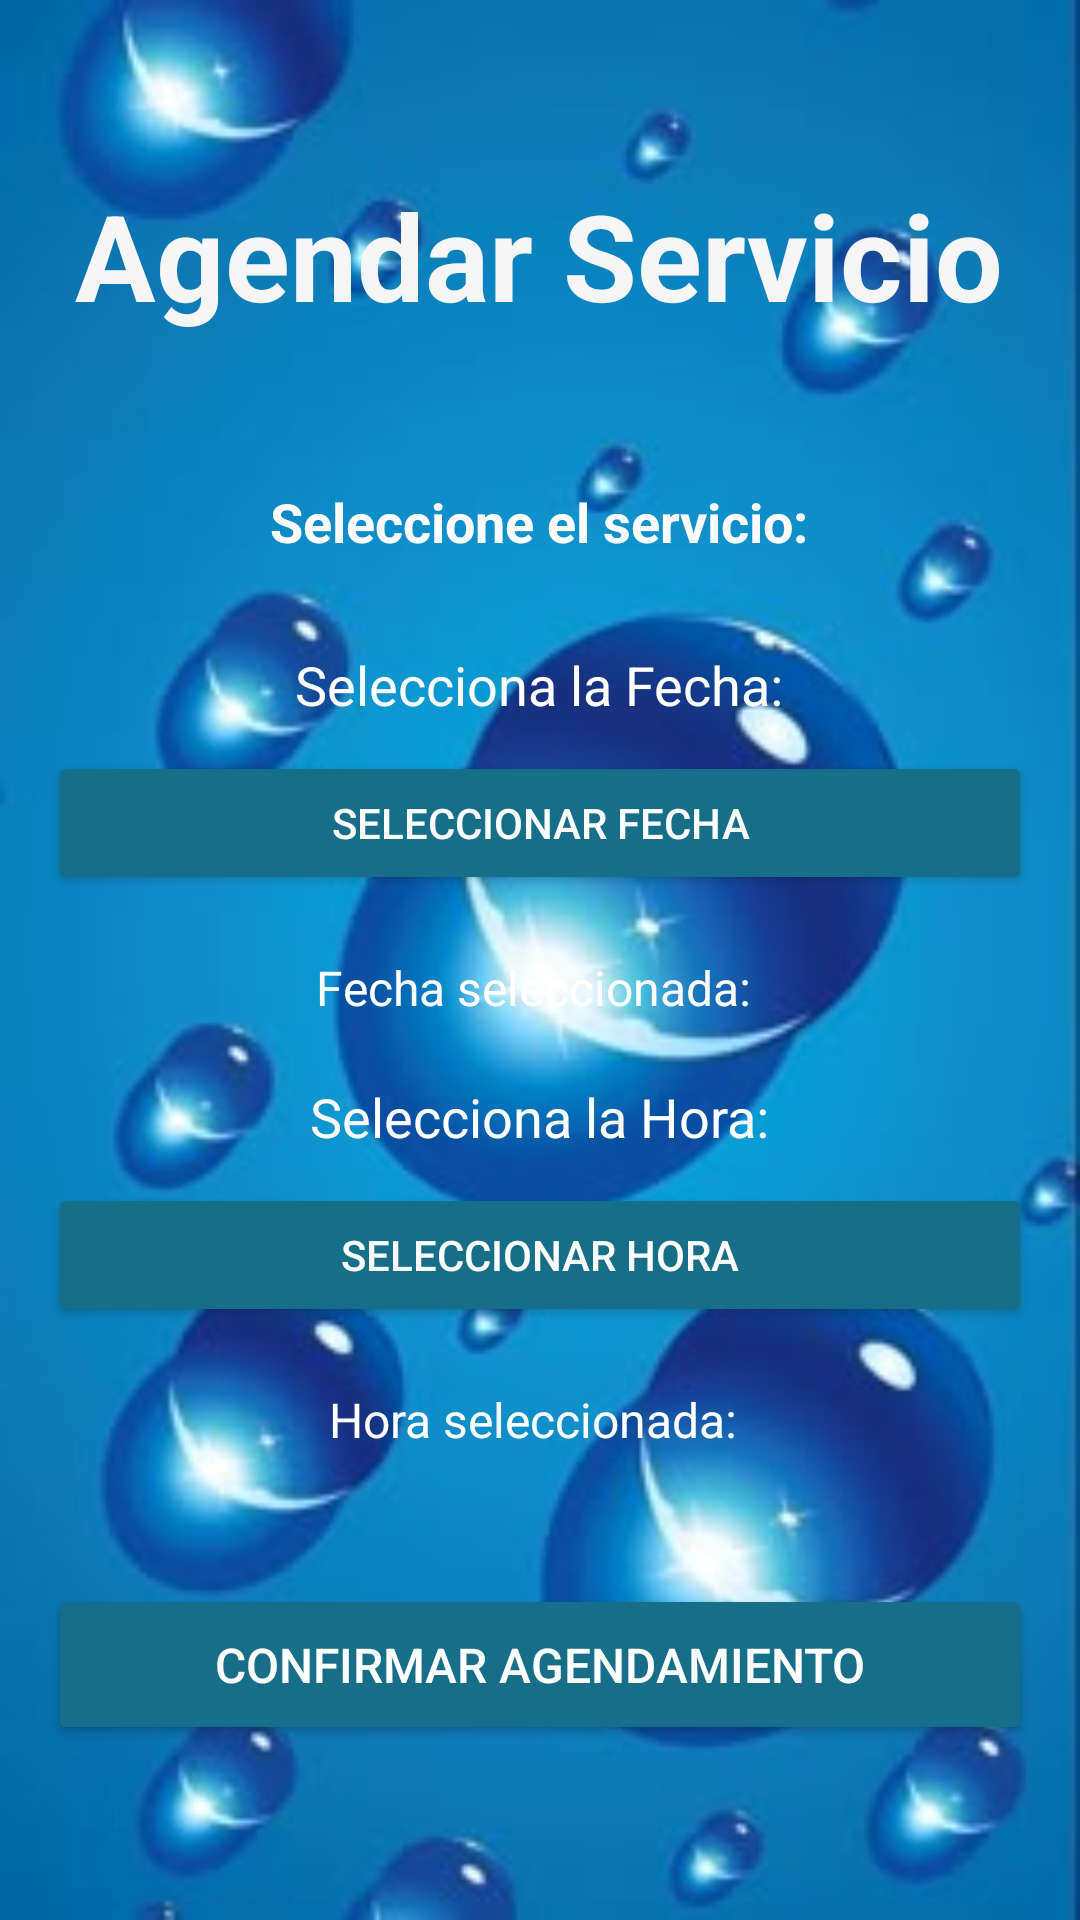

Produce the Android XML layout that renders to this screen, including the resource entries it uses.
<!-- AndroidManifest.xml: application theme Theme.AppCompat.DayNight.NoActionBar -->
<!-- res/layout/activity_agendamiento.xml -->
<LinearLayout
    xmlns:android="http://schemas.android.com/apk/res/android"
    android:id="@+id/activity_agendamiento"
    android:layout_width="match_parent"
    android:layout_height="match_parent"
    android:orientation="vertical"
    android:padding="16dp"
    android:background="@drawable/img_3"
    android:gravity="center">


    <TextView
        android:id="@+id/tv_titulo_agenda"
        android:layout_width="wrap_content"
        android:layout_height="wrap_content"
        android:text="Agendar Servicio"
        android:textSize="40sp"
        android:textStyle="bold"
        android:layout_marginBottom="50dp"
        android:textColor="#F6F6F6" />


    <TextView
        android:id="@+id/tv_seleccionar_servicio"
        android:layout_width="wrap_content"
        android:layout_height="wrap_content"
        android:text="Seleccione el servicio:"
        android:textSize="18sp"
        android:textStyle="bold"
        android:layout_marginBottom="10dp"
        android:textColor="#FFFFFF"/>

    <Spinner 
        android:id="@+id/spinner_servicios"
        android:layout_width="match_parent"
        android:layout_height="wrap_content"
        android:background="#E0E0E0"
        android:textColor="#000000"
        android:layout_marginBottom="20dp"/>


    <TextView
        android:id="@+id/tv_fecha"
        android:layout_width="wrap_content"
        android:layout_height="wrap_content"
        android:text="Selecciona la Fecha:"
        android:textSize="18sp"
        android:layout_marginBottom="10dp"
        android:textColor="#FFFFFF" />

    <Button
        android:id="@+id/btn_fecha"
        android:layout_width="match_parent"
        android:layout_height="wrap_content"
        android:text="Seleccionar Fecha"
        android:textColor="#FFFFFF"
        android:backgroundTint="#176E89"
        android:layout_marginBottom="20dp" />


    <TextView
        android:id="@+id/tv_fecha_seleccionada"
        android:layout_width="wrap_content"
        android:layout_height="wrap_content"
        android:text="Fecha seleccionada: "
        android:textSize="16sp"
        android:textColor="#FFFFFF"
        android:layout_marginBottom="20dp"/>


    <TextView
        android:id="@+id/tv_hora"
        android:layout_width="wrap_content"
        android:layout_height="wrap_content"
        android:text="Selecciona la Hora:"
        android:textSize="18sp"
        android:layout_marginBottom="10dp"
        android:textColor="#FFFFFF" />

    <Button
        android:id="@+id/btn_hora"
        android:layout_width="match_parent"
        android:layout_height="wrap_content"
        android:text="Seleccionar Hora"
        android:textColor="#FFFFFF"
        android:backgroundTint="#176E89"
        android:layout_marginBottom="20dp" />


    <TextView
        android:id="@+id/tv_hora_seleccionada"
        android:layout_width="wrap_content"
        android:layout_height="wrap_content"
        android:text="Hora seleccionada: "
        android:textSize="16sp"
        android:textColor="#FFFFFF"
        android:layout_marginBottom="20dp"/>


    <Button
        android:id="@+id/btn_guardar"
        android:layout_width="match_parent"
        android:layout_height="wrap_content"
        android:text="Confirmar Agendamiento"
        android:textColor="#FFFFFF"
        android:backgroundTint="#176E89"
        android:layout_marginTop="24dp"
        android:padding="16dp"
        android:textSize="16sp" />
</LinearLayout>
<!-- resources referenced by this layout -->
<resources>
  <!-- drawable img_3: png bitmap (drawable, 122754 bytes) -->
</resources>
